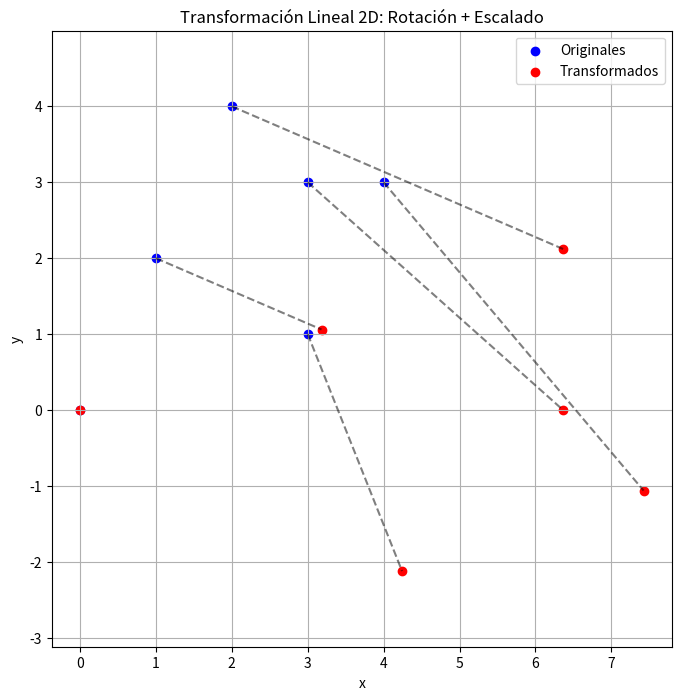

Write the Python code that produced this figure.
import numpy as np
import matplotlib.pyplot as plt

def resolver_sistema(A, b):
    """
    Resuelve el sistema lineal Ax = b.
    Si el sistema es cuadrado y tiene solución, usa np.linalg.solve.
    Si es sobre/sub-determinado, usa mínimos cuadrados con np.linalg.lstsq.

    Args:
        A: Matriz de coeficientes.
        b: Vector de términos independientes.

    Returns:
        x: Solución del sistema.
    """
    try:
        x = np.linalg.solve(A, b)
        print("Solución exacta encontrada con np.linalg.solve:")
    except np.linalg.LinAlgError:
        """
        La funcion np.linalg.lstsq() Returns 4 valores:
        x: Solución de mínimos cuadrados.
        residuals: Suma de errores cuadrados (útil para validar calidad).
        rank: Rango de la matriz A (diagnóstico de singularidad).
        s: Valores singulares (análisis avanzado).
        **SE PUEDE USAR SOLO x SI UNICAMENTE NECESITAMOS LA SOLUCIÓN**
        """
        x, residuals, rank, s = np.linalg.lstsq(A, b, rcond=None) 
        print("Sistema sobre/sub-determinado. Solución por mínimos cuadrados:")
    print(x)
    return x

def matriz_rotacion(angulo_rad):
    """
    Genera una matriz de rotación 2D para un ángulo dado en radianes.

    Args:
        angulo_rad (float): Ángulo en radianes.

    Returns:
        R: Matriz de rotación 2x2.
    """
    c, s = np.cos(angulo_rad), np.sin(angulo_rad)
    R = np.array([[c, -s], [s, c]])
    return R

def matriz_escalado(factor):
    """
    Genera una matriz de escalado 2D.

    Args:
        factor (float): Factor de escalado.

    Returns:
        S: Matriz de escalado 2x2.
    """
    S = np.array([[factor, 0], [0, factor]])
    return S

def aplicar_transformacion(puntos, T):
    """
    Aplica una transformación lineal 2D a un conjunto de puntos.

    Args:
        puntos: Array de puntos (N x 2).
        T: Matriz de transformación 2x2.

    Returns:
        puntos_transformados: Puntos transformados (N x 2).
    """
    return puntos @ T

def graficar_transformacion(puntos, puntos_transformados):
    """
    Grafica los puntos originales y transformados, conectando cada par.

    Args:
        puntos: Puntos originales (N x 2).
        puntos_transformados: Puntos transformados (N x 2).
    """
    plt.figure(figsize=(8, 8))
    plt.scatter(puntos[:,0], puntos[:,1], color='blue', label='Originales')
    plt.scatter(puntos_transformados[:,0], puntos_transformados[:,1], color='red', label='Transformados')
    for i in range(len(puntos)):
        plt.plot([puntos[i,0], puntos_transformados[i,0]],
                 [puntos[i,1], puntos_transformados[i,1]], 'k--', alpha=0.5)
    plt.legend()
    plt.title("Transformación Lineal 2D: Rotación + Escalado")
    plt.xlabel("x")
    plt.ylabel("y")
    plt.axis('equal')
    plt.grid(True)
    plt.savefig('transformacion.png')
    plt.show()

# Resolución de sistema de ecuaciones
A = np.array([[3, -1, 2],
                [1, 2, 1],
                [2, 1, 3]], dtype=float)
b = np.array([5, 6, 7], dtype=float)
x = resolver_sistema(A, b)

# Transformaciones 2D
angulo = np.radians(45)
factor_escalado = 1.5
R = matriz_rotacion(angulo)
S = matriz_escalado(factor_escalado)
T = S @ R  # Composición: primero rotar, luego escalar

puntos = np.array([[1, 2],
                    [3, 1],
                    [2, 4],
                    [4, 3],
                    [0, 0],
                    [3, 3]], dtype=float)
puntos_transformados = aplicar_transformacion(puntos, T)

# Visualización
graficar_transformacion(puntos, puntos_transformados)